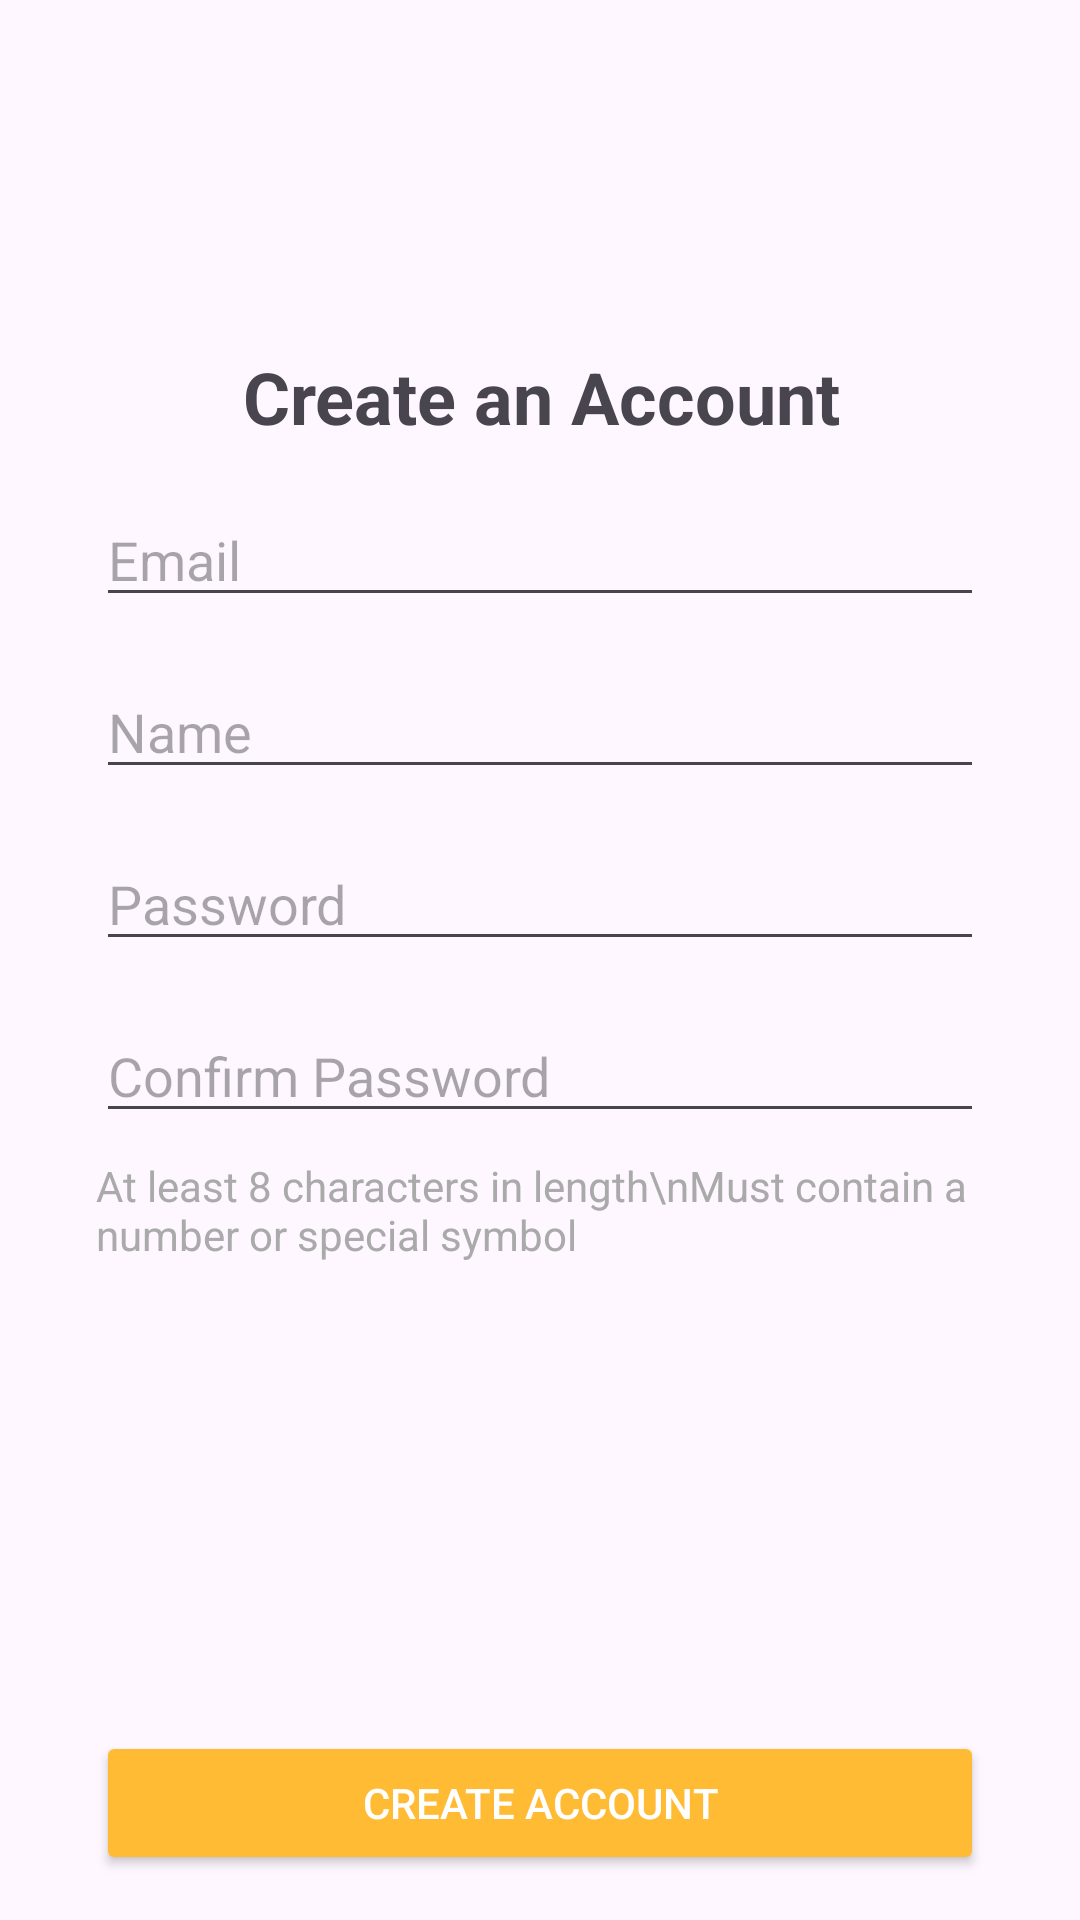

Write the Android layout XML for this screen, with the resource values it uses.
<!-- AndroidManifest.xml: activity theme Theme.example -->
<!-- res/layout/activity_register.xml -->
<?xml version="1.0" encoding="utf-8"?>
<androidx.constraintlayout.widget.ConstraintLayout xmlns:android="http://schemas.android.com/apk/res/android"
    xmlns:app="http://schemas.android.com/apk/res-auto"
    xmlns:tools="http://schemas.android.com/tools"
    android:layout_width="match_parent"
    android:layout_height="match_parent"
    tools:context=".RegisterActivity">

    <TextView
        android:id="@+id/tvRegisterTitle"
        android:layout_width="wrap_content"
        android:layout_height="wrap_content"
        android:layout_marginTop="116dp"
        android:text="Create an Account"
        android:textSize="24sp"
        android:textStyle="bold"
        app:layout_constraintEnd_toEndOf="parent"
        app:layout_constraintHorizontal_bias="0.504"
        app:layout_constraintStart_toStartOf="parent"
        app:layout_constraintTop_toTopOf="parent" />

    <EditText
        android:id="@+id/etEmail"
        android:layout_width="0dp"
        android:layout_height="wrap_content"
        android:hint="Email"
        android:inputType="textEmailAddress"
        app:layout_constraintTop_toBottomOf="@id/tvRegisterTitle"
        app:layout_constraintStart_toStartOf="parent"
        app:layout_constraintEnd_toEndOf="parent"
        android:layout_marginTop="16dp"
        android:layout_marginStart="32dp"
        android:layout_marginEnd="32dp"/>

    <TextView
        android:id="@+id/tvEmailError"
        android:layout_width="0dp"
        android:layout_height="wrap_content"
        android:textColor="@android:color/holo_red_light"
        android:visibility="gone"
        app:layout_constraintTop_toBottomOf="@id/etEmail"
        app:layout_constraintStart_toStartOf="parent"
        app:layout_constraintEnd_toEndOf="parent"
        android:layout_marginStart="32dp"
        android:layout_marginEnd="32dp"/>

    <EditText
        android:id="@+id/etName"
        android:layout_width="0dp"
        android:layout_height="wrap_content"
        android:hint="Name"
        android:inputType="textPersonName"
        app:layout_constraintTop_toBottomOf="@id/tvEmailError"
        app:layout_constraintStart_toStartOf="parent"
        app:layout_constraintEnd_toEndOf="parent"
        android:layout_marginTop="16dp"
        android:layout_marginStart="32dp"
        android:layout_marginEnd="32dp"/>

    <TextView
        android:id="@+id/tvNameError"
        android:layout_width="0dp"
        android:layout_height="wrap_content"
        android:textColor="@android:color/holo_red_light"
        android:visibility="gone"
        app:layout_constraintTop_toBottomOf="@id/etName"
        app:layout_constraintStart_toStartOf="parent"
        app:layout_constraintEnd_toEndOf="parent"
        android:layout_marginStart="32dp"
        android:layout_marginEnd="32dp"/>

    <EditText
        android:id="@+id/etPassword"
        android:layout_width="0dp"
        android:layout_height="wrap_content"
        android:hint="Password"
        android:inputType="textPassword"
        app:layout_constraintTop_toBottomOf="@id/tvNameError"
        app:layout_constraintStart_toStartOf="parent"
        app:layout_constraintEnd_toEndOf="parent"
        android:layout_marginTop="16dp"
        android:layout_marginStart="32dp"
        android:layout_marginEnd="32dp"/>

    <TextView
        android:id="@+id/tvPasswordError"
        android:layout_width="0dp"
        android:layout_height="wrap_content"
        android:textColor="@android:color/holo_red_light"
        android:visibility="gone"
        app:layout_constraintTop_toBottomOf="@id/etPassword"
        app:layout_constraintStart_toStartOf="parent"
        app:layout_constraintEnd_toEndOf="parent"
        android:layout_marginStart="32dp"
        android:layout_marginEnd="32dp"/>

    <EditText
        android:id="@+id/etConfirmPassword"
        android:layout_width="0dp"
        android:layout_height="wrap_content"
        android:hint="Confirm Password"
        android:inputType="textPassword"
        app:layout_constraintTop_toBottomOf="@id/tvPasswordError"
        app:layout_constraintStart_toStartOf="parent"
        app:layout_constraintEnd_toEndOf="parent"
        android:layout_marginTop="16dp"
        android:layout_marginStart="32dp"
        android:layout_marginEnd="32dp"/>

    <TextView
        android:id="@+id/tvConfirmPasswordError"
        android:layout_width="0dp"
        android:layout_height="wrap_content"
        android:textColor="@android:color/holo_red_light"
        android:visibility="gone"
        app:layout_constraintTop_toBottomOf="@id/etConfirmPassword"
        app:layout_constraintStart_toStartOf="parent"
        app:layout_constraintEnd_toEndOf="parent"
        android:layout_marginStart="32dp"
        android:layout_marginEnd="32dp"/>

    <TextView
        android:id="@+id/tvPasswordCriteria"
        android:layout_width="0dp"
        android:layout_height="wrap_content"
        android:text="At least 8 characters in length\nMust contain a number or special symbol"
        android:textColor="@android:color/darker_gray"
        app:layout_constraintTop_toBottomOf="@id/tvConfirmPasswordError"
        app:layout_constraintStart_toStartOf="parent"
        app:layout_constraintEnd_toEndOf="parent"
        android:layout_marginTop="8dp"
        android:layout_marginStart="32dp"
        android:layout_marginEnd="32dp"/>

    <Button
        android:id="@+id/btnRegister"
        android:layout_width="0dp"
        android:layout_height="wrap_content"
        android:layout_marginStart="32dp"
        android:layout_marginTop="156dp"
        android:layout_marginEnd="32dp"
        android:backgroundTint="@android:color/holo_orange_light"
        android:text="Create Account"
        android:textColor="@android:color/white"
        app:layout_constraintEnd_toEndOf="parent"
        app:layout_constraintHorizontal_bias="0.0"
        app:layout_constraintStart_toStartOf="parent"
        app:layout_constraintTop_toBottomOf="@id/tvPasswordCriteria" />

    <TextView
        android:id="@+id/tvLoginLink"
        android:layout_width="wrap_content"
        android:layout_height="wrap_content"
        android:text="Already have an account? Login"
        android:textColor="@android:color/holo_blue_light"
        android:layout_marginTop="16dp"
        app:layout_constraintTop_toBottomOf="@id/btnRegister"
        app:layout_constraintStart_toStartOf="parent"
        app:layout_constraintEnd_toEndOf="parent"/>

</androidx.constraintlayout.widget.ConstraintLayout>
<!-- resources referenced by this layout -->
<resources>
  <style name="Theme.example" parent="Base.Theme.example" />
  <style name="Base.Theme.example" parent="Theme.Material3.DayNight.NoActionBar">
          
          
      </style>
</resources>
